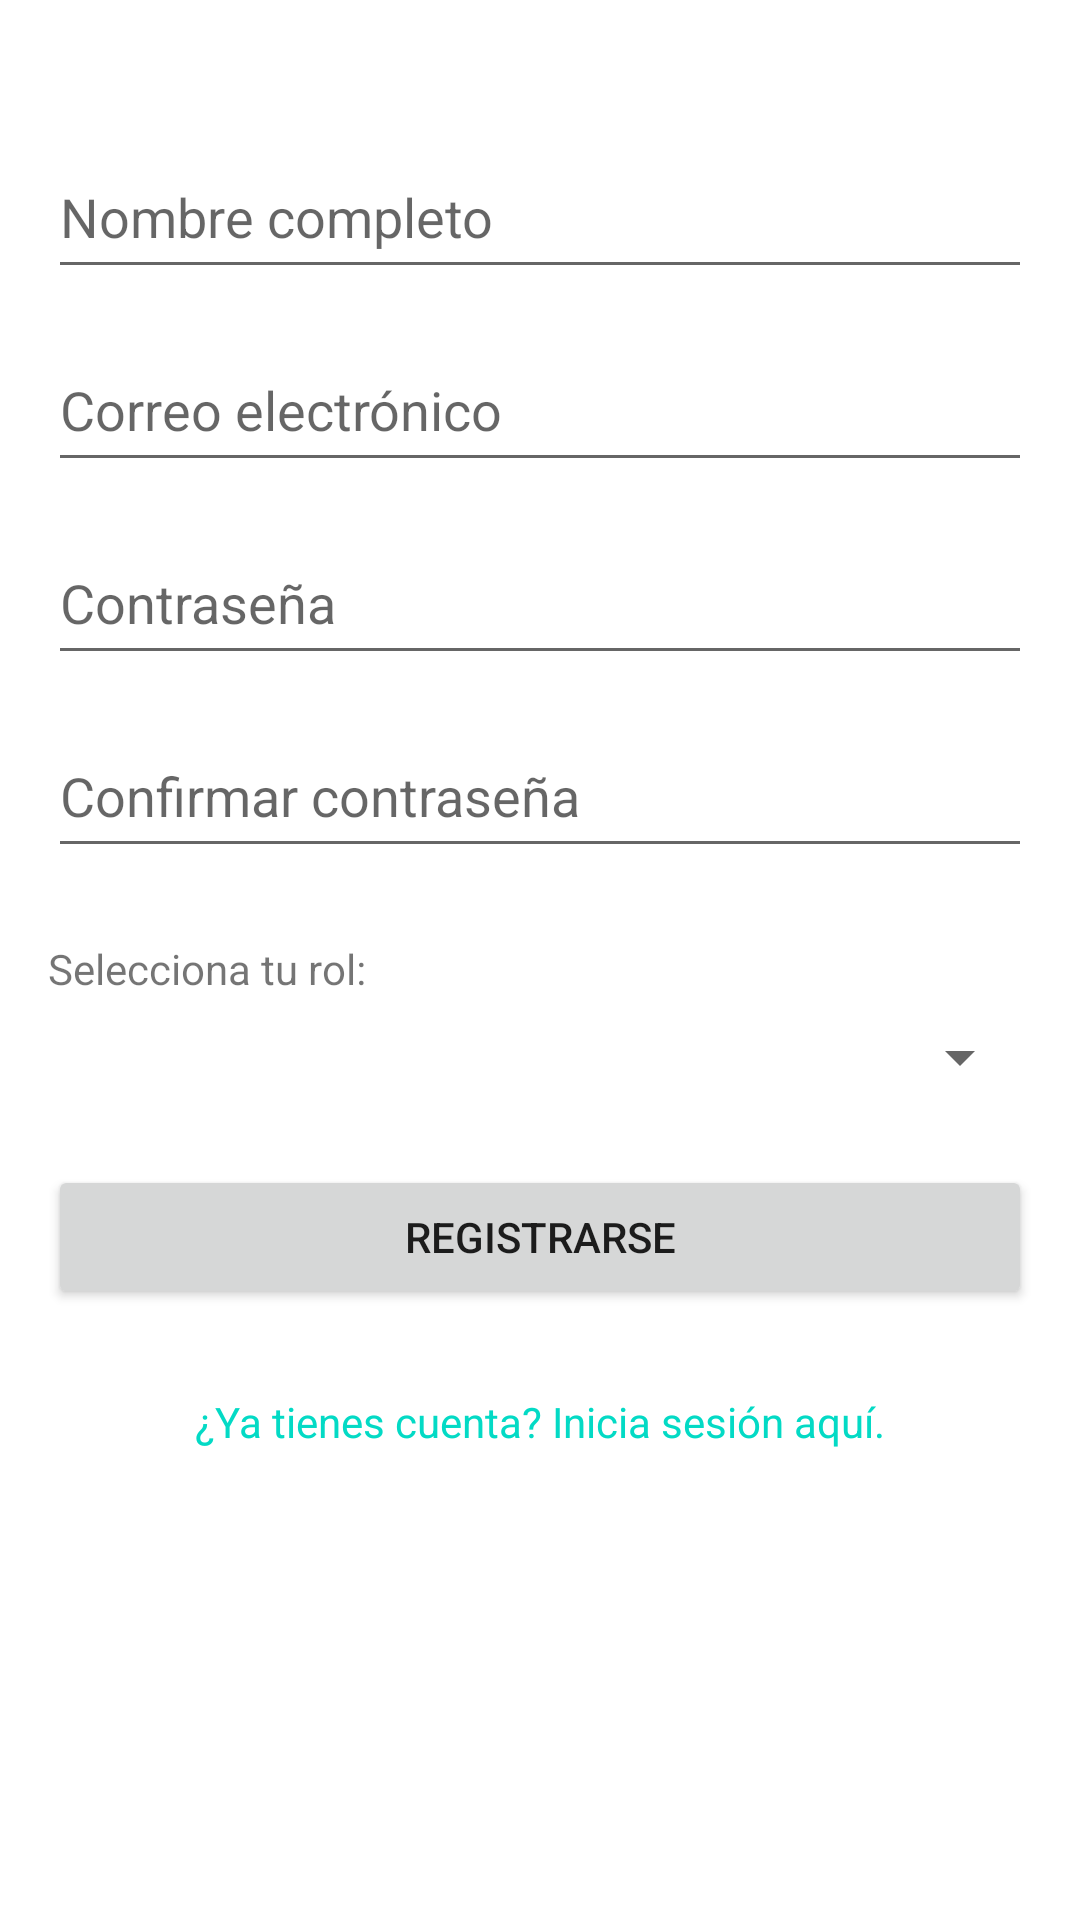

Write the Android layout XML for this screen, with the resource values it uses.
<!-- AndroidManifest.xml: application theme Theme.KNCHAPP -->
<!-- res/layout/fragment_register.xml -->
<?xml version="1.0" encoding="utf-8"?>
<androidx.constraintlayout.widget.ConstraintLayout
    xmlns:android="http://schemas.android.com/apk/res/android"
    xmlns:app="http://schemas.android.com/apk/res-auto"
    xmlns:tools="http://schemas.android.com/tools"
    android:layout_width="match_parent"
    android:layout_height="match_parent"
    android:padding="16dp"
    tools:context=".RegisterFragment">

    <EditText
        android:id="@+id/editTextName"
        android:layout_width="0dp"
        android:layout_height="wrap_content"
        android:hint="Nombre completo"
        android:inputType="textPersonName"
        android:paddingVertical="12dp"
        app:layout_constraintTop_toTopOf="parent"
        app:layout_constraintStart_toStartOf="parent"
        app:layout_constraintEnd_toEndOf="parent"
        android:layout_marginTop="32dp"/>

    <EditText
        android:id="@+id/editTextEmail"
        android:layout_width="0dp"
        android:layout_height="wrap_content"
        android:hint="Correo electrónico"
        android:inputType="textEmailAddress"
        android:paddingVertical="12dp"
        app:layout_constraintTop_toBottomOf="@+id/editTextName"
        app:layout_constraintStart_toStartOf="parent"
        app:layout_constraintEnd_toEndOf="parent"
        android:layout_marginTop="16dp"/>

    <EditText
        android:id="@+id/editTextPassword"
        android:layout_width="0dp"
        android:layout_height="wrap_content"
        android:hint="Contraseña"
        android:inputType="textPassword"
        android:paddingVertical="12dp"
        app:layout_constraintTop_toBottomOf="@+id/editTextEmail"
        app:layout_constraintStart_toStartOf="parent"
        app:layout_constraintEnd_toEndOf="parent"
        android:layout_marginTop="16dp"/>

    <EditText
        android:id="@+id/editTextConfirmPassword"
        android:layout_width="0dp"
        android:layout_height="wrap_content"
        android:hint="Confirmar contraseña"
        android:inputType="textPassword"
        android:paddingVertical="12dp"
        app:layout_constraintTop_toBottomOf="@+id/editTextPassword"
        app:layout_constraintStart_toStartOf="parent"
        app:layout_constraintEnd_toEndOf="parent"
        android:layout_marginTop="16dp"/>

    <TextView
        android:id="@+id/textViewRoleLabel"
        android:layout_width="wrap_content"
        android:layout_height="wrap_content"
        android:text="Selecciona tu rol:"
        app:layout_constraintTop_toBottomOf="@+id/editTextConfirmPassword"
        app:layout_constraintStart_toStartOf="parent"
        android:layout_marginTop="24dp"/>

    <Spinner
        android:id="@+id/spinnerRole"
        android:layout_width="0dp"
        android:layout_height="wrap_content"
        android:paddingVertical="8dp"
        app:layout_constraintTop_toBottomOf="@+id/textViewRoleLabel"
        app:layout_constraintStart_toStartOf="parent"
        app:layout_constraintEnd_toEndOf="parent"
        android:layout_marginTop="8dp"
        tools:entries="@array/roles_array"/>

    <Button
        android:id="@+id/buttonRegister"
        android:layout_width="0dp"
        android:layout_height="wrap_content"
        android:text="Registrarse"
        android:paddingVertical="12dp"
        app:layout_constraintTop_toBottomOf="@+id/spinnerRole"
        app:layout_constraintStart_toStartOf="parent"
        app:layout_constraintEnd_toEndOf="parent"
        android:layout_marginTop="24dp"/>

    <TextView
        android:id="@+id/textViewLogin"
        android:layout_width="wrap_content"
        android:layout_height="wrap_content"
        android:text="¿Ya tienes cuenta? Inicia sesión aquí."
        android:textColor="?android:attr/textColorLink"
        android:padding="12dp"
        app:layout_constraintTop_toBottomOf="@+id/buttonRegister"
        app:layout_constraintStart_toStartOf="parent"
        app:layout_constraintEnd_toEndOf="parent"
        android:layout_marginTop="16dp"/>

</androidx.constraintlayout.widget.ConstraintLayout>
<!-- resources referenced by this layout -->
<resources>
  <style name="Theme.KNCHAPP" parent="Theme.MaterialComponents.DayNight.DarkActionBar">
          
          <item name="colorPrimary">@color/purple_500</item>
          <item name="colorPrimaryVariant">@color/purple_700</item>
          <item name="colorOnPrimary">@color/white</item>
          
          <item name="colorSecondary">@color/teal_200</item>
          <item name="colorSecondaryVariant">@color/teal_700</item>
          <item name="colorOnSecondary">@color/black</item>
          
          <item name="android:statusBarColor">?attr/colorPrimaryVariant</item>
          
      </style>
  <!-- not gathered from this repository: default colours our renderer supplied (Android Studio template values) -->
  <color name="purple_500">#FF6200EE</color>
  <color name="purple_700">#FF3700B3</color>
  <color name="teal_200">#FF03DAC5</color>
  <color name="teal_700">#FF018786</color>
  <color name="black">#FF000000</color>
  <color name="white">#FFFFFFFF</color>
</resources>
